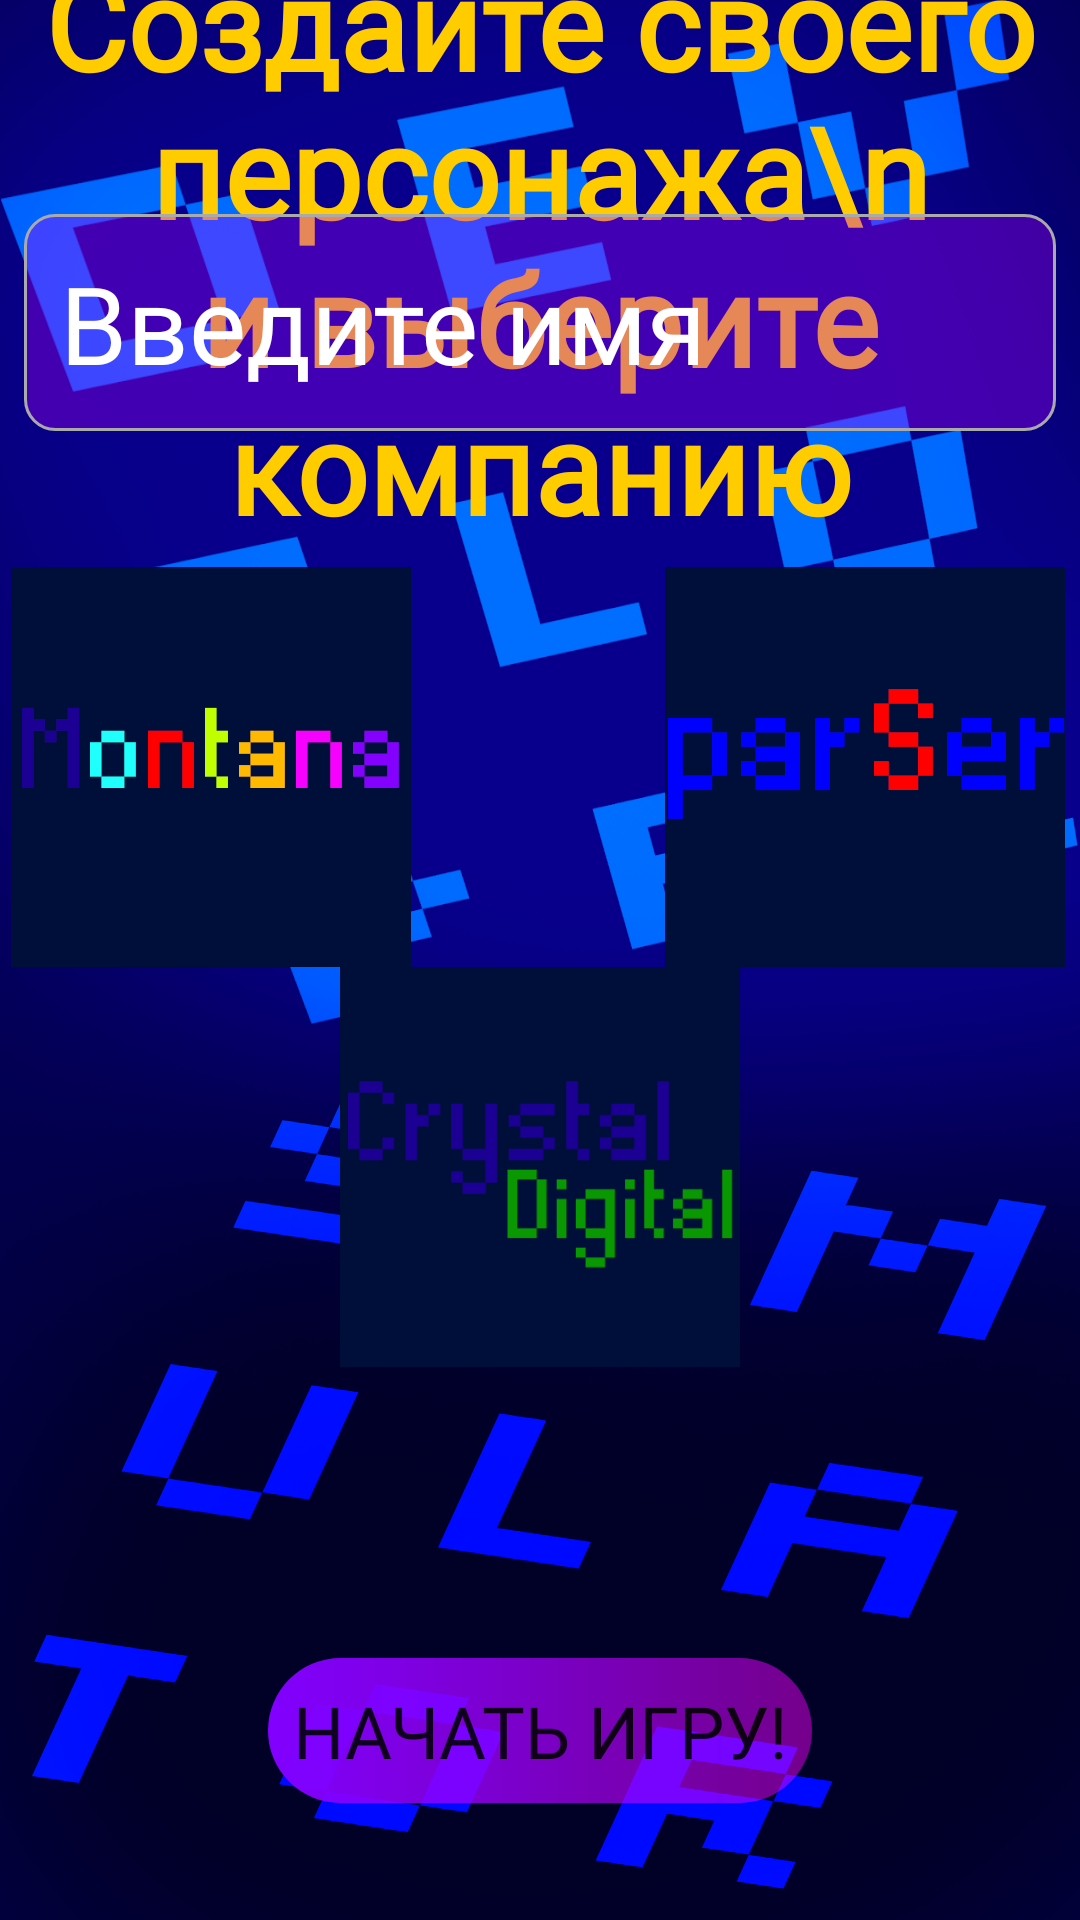

Android layout source for this screen:
<!-- AndroidManifest.xml: application theme Theme.DeveloperSimualtor -->
<!-- res/layout/activity_create_person.xml -->
<?xml version="1.0" encoding="utf-8"?>

<androidx.constraintlayout.widget.ConstraintLayout xmlns:android="http://schemas.android.com/apk/res/android"
    xmlns:app="http://schemas.android.com/apk/res-auto"
    xmlns:tools="http://schemas.android.com/tools"
    android:layout_width="match_parent"
    android:layout_height="match_parent"
    android:id="@+id/createPersonFragment"
    android:background="@mipmap/background_new"
    android:clickable="true"
    android:focusableInTouchMode="true"
    tools:context=".CreatePerson"
    android:orientation="vertical">
    <TextView
        android:id="@+id/tw"
        android:layout_width="match_parent"
        android:layout_height="wrap_content"
        android:fontFamily="@font/font"
        android:text="Создайте своего персонажа\n и выберите компанию"
        android:textAlignment="center"
        android:textStyle="bold"
        android:textSize="42sp"
        android:textColor="@color/orange"
        app:layout_constraintBottom_toTopOf="@+id/name"
        app:layout_constraintEnd_toEndOf="parent"
        app:layout_constraintHorizontal_bias="0.0"
        app:layout_constraintStart_toStartOf="parent"
        app:layout_constraintTop_toTopOf="parent"
        app:layout_constraintVertical_bias="0.158" />

    <EditText
        android:background="@drawable/custom_input"
        android:padding="12dp"
        android:layout_margin="8dp"
        android:id="@+id/name"
        android:layout_width="match_parent"
        android:layout_height="wrap_content"
        android:hint="Введите имя"
        android:textSize="36sp"
        android:textColorHint="@color/cardview_light_background"
        android:fontFamily="@font/font"
        app:layout_constraintBottom_toBottomOf="parent"
        app:layout_constraintEnd_toEndOf="parent"
        app:layout_constraintHorizontal_bias="0.0"
        app:layout_constraintStart_toStartOf="parent"
        app:layout_constraintTop_toTopOf="parent"
        app:layout_constraintVertical_bias="0.115" />

    <TextView
        android:id="@+id/WRONGMANE"
        android:layout_width="wrap_content"
        android:layout_height="wrap_content"
        app:layout_constraintBottom_toTopOf="@+id/constraintLayout"
        app:layout_constraintEnd_toEndOf="parent"
        app:layout_constraintStart_toStartOf="parent"
        app:layout_constraintTop_toBottomOf="@+id/name" />

    <androidx.constraintlayout.widget.ConstraintLayout
        android:id="@+id/constraintLayout"
        android:layout_width="match_parent"
        android:layout_height="wrap_content"
        android:orientation="horizontal"
        app:layout_constraintBottom_toBottomOf="parent"
        app:layout_constraintEnd_toEndOf="parent"
        app:layout_constraintHorizontal_bias="0.0"
        app:layout_constraintStart_toStartOf="parent"
        app:layout_constraintTop_toBottomOf="@+id/name"
        app:layout_constraintVertical_bias="0.198">

        <ImageView

            android:id="@+id/startcompany1"
            android:layout_width="wrap_content"
            android:layout_height="wrap_content"
            android:layout_weight="3"
            android:src="@mipmap/montana_new"
            android:background="@drawable/style_img"
            app:layout_constraintBottom_toBottomOf="parent"
            app:layout_constraintEnd_toStartOf="@+id/startcompany2"
            app:layout_constraintHorizontal_bias="0.043"
            app:layout_constraintStart_toStartOf="parent"
            app:layout_constraintTop_toTopOf="parent"
            app:layout_constraintVertical_bias="0.0" />

        <ImageView
            android:id="@+id/startcompany2"
            android:layout_width="wrap_content"
            android:layout_height="wrap_content"
            android:layout_weight="3"
            android:src="@mipmap/parser_new"
            android:background="@drawable/style_img"
            app:layout_constraintBottom_toTopOf="@+id/startcompany3"
            app:layout_constraintEnd_toEndOf="parent"
            app:layout_constraintHorizontal_bias="0.978"
            app:layout_constraintStart_toStartOf="parent"
            app:layout_constraintTop_toTopOf="parent"
            app:layout_constraintVertical_bias="0.432" />

        <ImageView
            android:id="@+id/startcompany3"
            android:layout_width="wrap_content"
            android:layout_height="wrap_content"
            android:layout_weight="3"
            android:src="@mipmap/crystaldigital_new"
            android:background="@drawable/style_img"
            app:layout_constraintBottom_toBottomOf="parent"
            app:layout_constraintEnd_toEndOf="parent"
            app:layout_constraintStart_toStartOf="parent"
            app:layout_constraintTop_toBottomOf="@+id/startcompany2" />
    </androidx.constraintlayout.widget.ConstraintLayout>

    <TextView
        android:textColor="@color/orange"
        android:fontFamily="@font/font"
        android:id="@+id/viewInfo"
        android:textSize="30dp"
        android:layout_width="wrap_content"
        android:layout_height="wrap_content"
        app:layout_constraintBottom_toBottomOf="parent"
        app:layout_constraintEnd_toEndOf="parent"
        app:layout_constraintHorizontal_bias="0.497"
        app:layout_constraintStart_toStartOf="parent"
        app:layout_constraintTop_toBottomOf="@+id/constraintLayout"
        app:layout_constraintVertical_bias="0.123" />

    <Button
        android:padding="8dp"
        android:background="@drawable/custom_button"
        android:fontFamily="@font/font"
        android:id="@+id/startGame"
        android:layout_width="wrap_content"
        android:layout_height="wrap_content"
        android:text="НАЧАТЬ ИГРУ!"
        android:textSize="24sp"
        app:layout_constraintBottom_toBottomOf="parent"
        app:layout_constraintEnd_toEndOf="parent"
        app:layout_constraintStart_toStartOf="parent"
        app:layout_constraintTop_toBottomOf="@+id/viewInfo" />


</androidx.constraintlayout.widget.ConstraintLayout>
<!-- resources referenced by this layout -->
<resources>
  <color name="orange">#ffcc00</color>
  <!-- drawable custom_button (drawable) -->
  <?xml version="1.0" encoding="utf-8"?>
  
  <shape xmlns:android="http://schemas.android.com/apk/res/android">
  
      <gradient android:startColor="#8000FF" android:endColor="#77F700FF" android:type="linear"/>
  
      <corners android:radius="50dp"/>
  
  </shape>
  <!-- drawable custom_input (drawable) -->
  <?xml version="1.0" encoding="utf-8"?>
  
  <selector xmlns:android="http://schemas.android.com/apk/res/android">
  
      <item android:state_enabled="true" android:state_focused="true">
          <shape android:shape="rectangle">
              <solid android:color="#8AFF00F2"/>
              <corners android:radius="10dp"/>
              <stroke android:color="@color/purple_700" android:width="1dp"/>
  
          </shape>
      </item>
      <item android:state_enabled="true">
          <shape android:shape="rectangle">
              <solid android:color="#57B301FF"/>
              <corners android:radius="10dp"/>
              <stroke android:color="@android:color/darker_gray" android:width="1dp"/>
  
          </shape>
      </item>
  
  </selector>
  <!-- mipmap background_new: png bitmap (mipmap-mdpi, 443662 bytes) -->
  <!-- mipmap crystaldigital_new: png bitmap (mipmap-xxhdpi, 9031 bytes) -->
  <!-- mipmap montana_new: png bitmap (mipmap-xxhdpi, 5256 bytes) -->
  <!-- mipmap parser_new: png bitmap (mipmap-xxhdpi, 4978 bytes) -->
  <style name="Theme.DeveloperSimualtor" parent="Theme.MaterialComponents.DayNight.DarkActionBar">
          
          <item name="colorPrimary">@color/purple_500</item>
          <item name="colorPrimaryVariant">@color/purple_700</item>
          <item name="colorOnPrimary">@color/white</item>
          
          <item name="colorSecondary">@color/teal_200</item>
          <item name="colorSecondaryVariant">@color/teal_700</item>
          <item name="colorOnSecondary">@color/black</item>
          
          <item name="android:statusBarColor" tools:targetApi="l">?attr/colorPrimaryVariant</item>
          
      </style>
  <color name="purple_700">#FF3700B3</color>
  <color name="purple_500">#FF6200EE</color>
  <color name="white">#FFFFFFFF</color>
  <color name="teal_200">#FF03DAC5</color>
  <color name="teal_700">#FF018786</color>
  <color name="black">#FF000000</color>
</resources>
